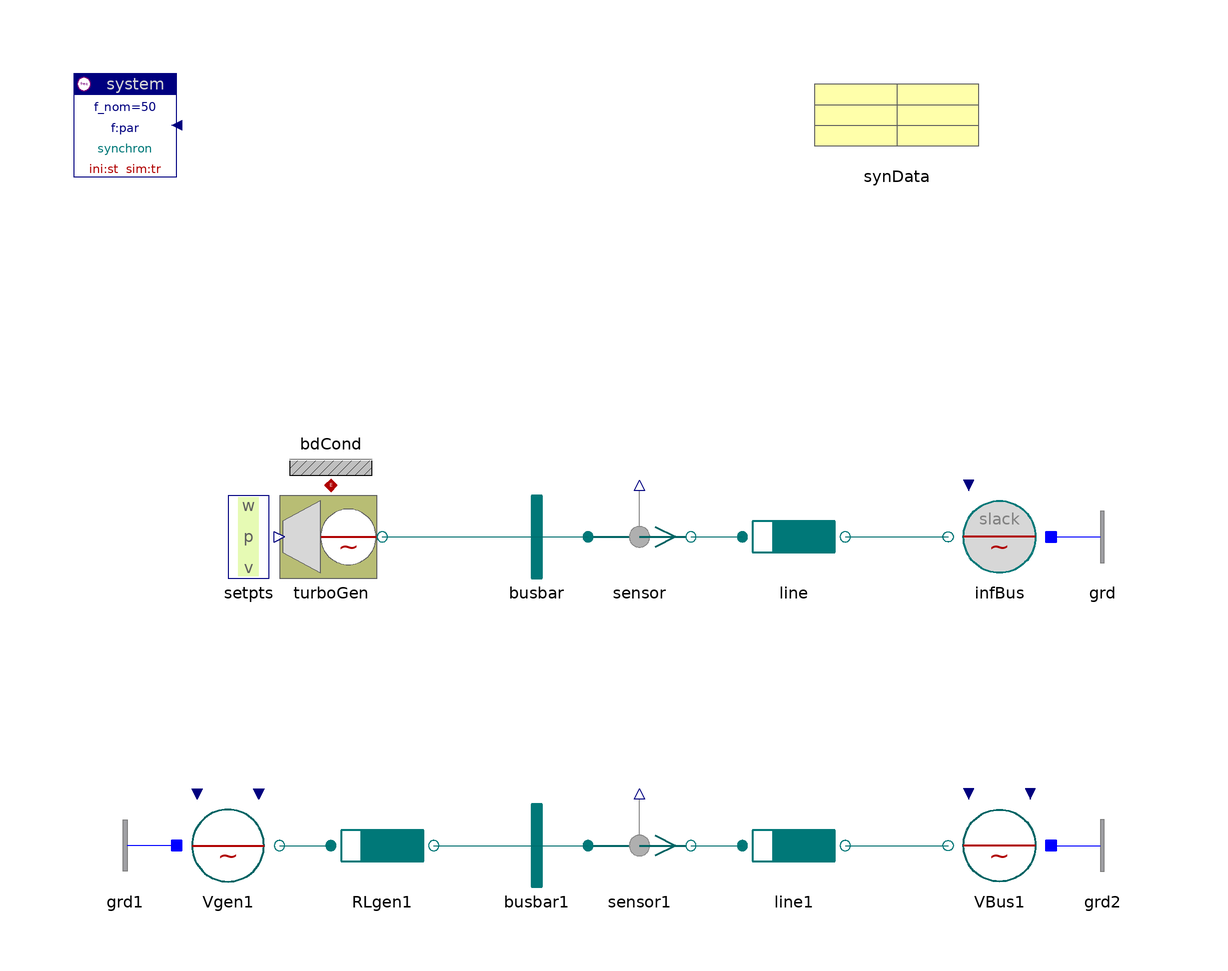

This picture is the connection diagram that the Modelica source below describes through its graphical annotations.

model TurboGeneratorLine "Turbo-generator with line to infinite bus"

  inner Spot.System system
                      annotation (extent=[-100,80; -80,100]);
  Spot.GenerationACdqo.TurboGenerator turboGen(
    H=20,
    redeclare Spot.Control.Exciters.Exciter1st exciter "1st order",
      generator(par=synData),
      alpha_ini=0.346481,
      v_ini=1.12762,
      p_ini=1,
      q_ini=0.42729)
    annotation (extent=[-60,0; -40,20]);
  Spot.ACdqo.Nodes.BusBar busbar        annotation (extent=[-20,0; 0,20]);
  Spot.ACdqo.Sensors.Psensor sensor
    annotation (
          extent=[0,0; 20,20]);
  Spot.ACdqo.Lines.RXline line(
            par(
      V_nom=20e3,
      r=0.02e-3,
      x=0.2e-3),
      stIni_en=false,
      len=400)
    annotation (
          extent=[30,0; 50,20]);
  Spot.ACdqo.Sources.InfBus infBus(V_nom=20e3)
    annotation (
          extent=[90,0; 70,20]);
  Spot.Control.Setpoints.Set_w_p_v setpts
                                     annotation (extent=[-80,0; -60,20]);
  Spot.ACdqo.Sources.Voltage Vgen1(
    V_nom=20e3,
    v0=2.245,
      alpha0=58.93*d2r)
    annotation (
          extent=[-80,-60; -60,-40]);
  Spot.ACdqo.Impedances.Inductor RLgen1(
    V_nom=20e3,
    S_nom=500e6,
    x_s=1.1,
    x_m=-0.5,
    r=0.01)
       annotation (extent=[-50,-60; -30,-40]);
  Spot.ACdqo.Nodes.BusBar busbar1        annotation (extent=[-20,-60; 0,-40]);
  Spot.ACdqo.Sensors.Psensor sensor1
    annotation (
          extent=[0,-60; 20,-40]);
  Spot.ACdqo.Lines.RXline line1(
            par(
      V_nom=20e3,
      r=0.02e-3,
      x=0.2e-3),
      stIni_en=false,
      len=400)                          annotation (extent=[30,-60; 50,-40]);
  Spot.ACdqo.Sources.Voltage VBus1(V_nom=20e3)
    annotation (
          extent=[90,-60; 70,-40]);
  SpotExamples.Data.Machines.SynchronIso20kV_500MVA synData
                                          annotation (extent=[40,80; 80,100]);
  Spot.ACdqo.Nodes.GroundOne grd1 annotation (extent=[-80,-60; -100,-40]);
  Spot.ACdqo.Nodes.GroundOne grd2 annotation (extent=[90,-60; 110,-40]);
  Spot.ACdqo.Nodes.GroundOne grd annotation (extent=[90,0; 110,20]);
  Spot.Common.Thermal.BdCondV bdCond(m=2)
      annotation (extent=[-60,20; -40,40]);

equation
  connect(setpts.setpts, turboGen.setpts)   annotation (points=[-60,10; -60,10],
                style(color=74, rgbcolor={0,0,127}));
  connect(Vgen1.term, RLgen1.term_p)   annotation (points=[-60,-50; -50,-50],
        style(color=62, rgbcolor={0,110,110}));
  connect(RLgen1.term_n, busbar1.term)  annotation (points=[-30,-50; -10,-50],
        style(color=62, rgbcolor={0,110,110}));
  connect(busbar1.term, sensor1.term_p)  annotation (points=[-10,-50; 0,-50],
                          style(color=62, rgbcolor={0,110,110}));
  connect(sensor1.term_n, line1.term_p)   annotation (points=[20,-50; 30,-50],
        style(color=62, rgbcolor={0,110,110}));
  connect(line1.term_n, VBus1.term)   annotation (points=[50,-50; 70,-50],
        style(color=62, rgbcolor={0,110,110}));
  connect(turboGen.term, busbar.term)  annotation (points=[-40,10; -10,10],
        style(color=62, rgbcolor={0,110,110}));
  connect(busbar.term, sensor.term_p)  annotation (points=[-10,10; 0,10], style(
          color=62, rgbcolor={0,110,110}));
  connect(sensor.term_n, line.term_p)   annotation (points=[20,10; 30,10],
        style(color=62, rgbcolor={0,110,110}));
  connect(line.term_n, infBus.term)   annotation (points=[50,10; 70,10], style(
          color=62, rgbcolor={0,110,110}));
  connect(grd1.term, Vgen1.neutral) annotation (points=[-80,-50; -80,-50],
        style(color=3, rgbcolor={0,0,255}));
  connect(VBus1.neutral, grd2.term)
      annotation (points=[90,-50; 90,-50], style(color=3, rgbcolor={0,0,255}));
  connect(infBus.neutral, grd.term)
      annotation (points=[90,10; 90,10], style(color=3, rgbcolor={0,0,255}));
  connect(turboGen.heat, bdCond.heat)   annotation (points=[-50,20; -50,20],
        style(color=42, rgbcolor={176,0,0}));
  annotation (
    Documentation(
            info="<html>
<p>This example is the last step on the way 'from voltage source to generator model'.</p>
<p>Turbine and generator are packed into one single model. The terminal voltage depends on the line-properties. The correspondence is:
<pre>
  V_gen1.alpha0 - bus1.alpha_v ~ turboGen.generator.powerAngle
  V_gen1.v0                    ~ exciter.v_f
</pre></p>
<p><i>See and compare for example:</i>
<pre>
 sensor.p[1:2]      active and reactive power
 V_gen1.alpha0 and busbar1.alpha_v with gen.powerAngle.
</pre></p>
<p><a href=\"Spot.UsersGuide.Examples\">up users guide</a></p>
</html>
"));
end TurboGeneratorLine;